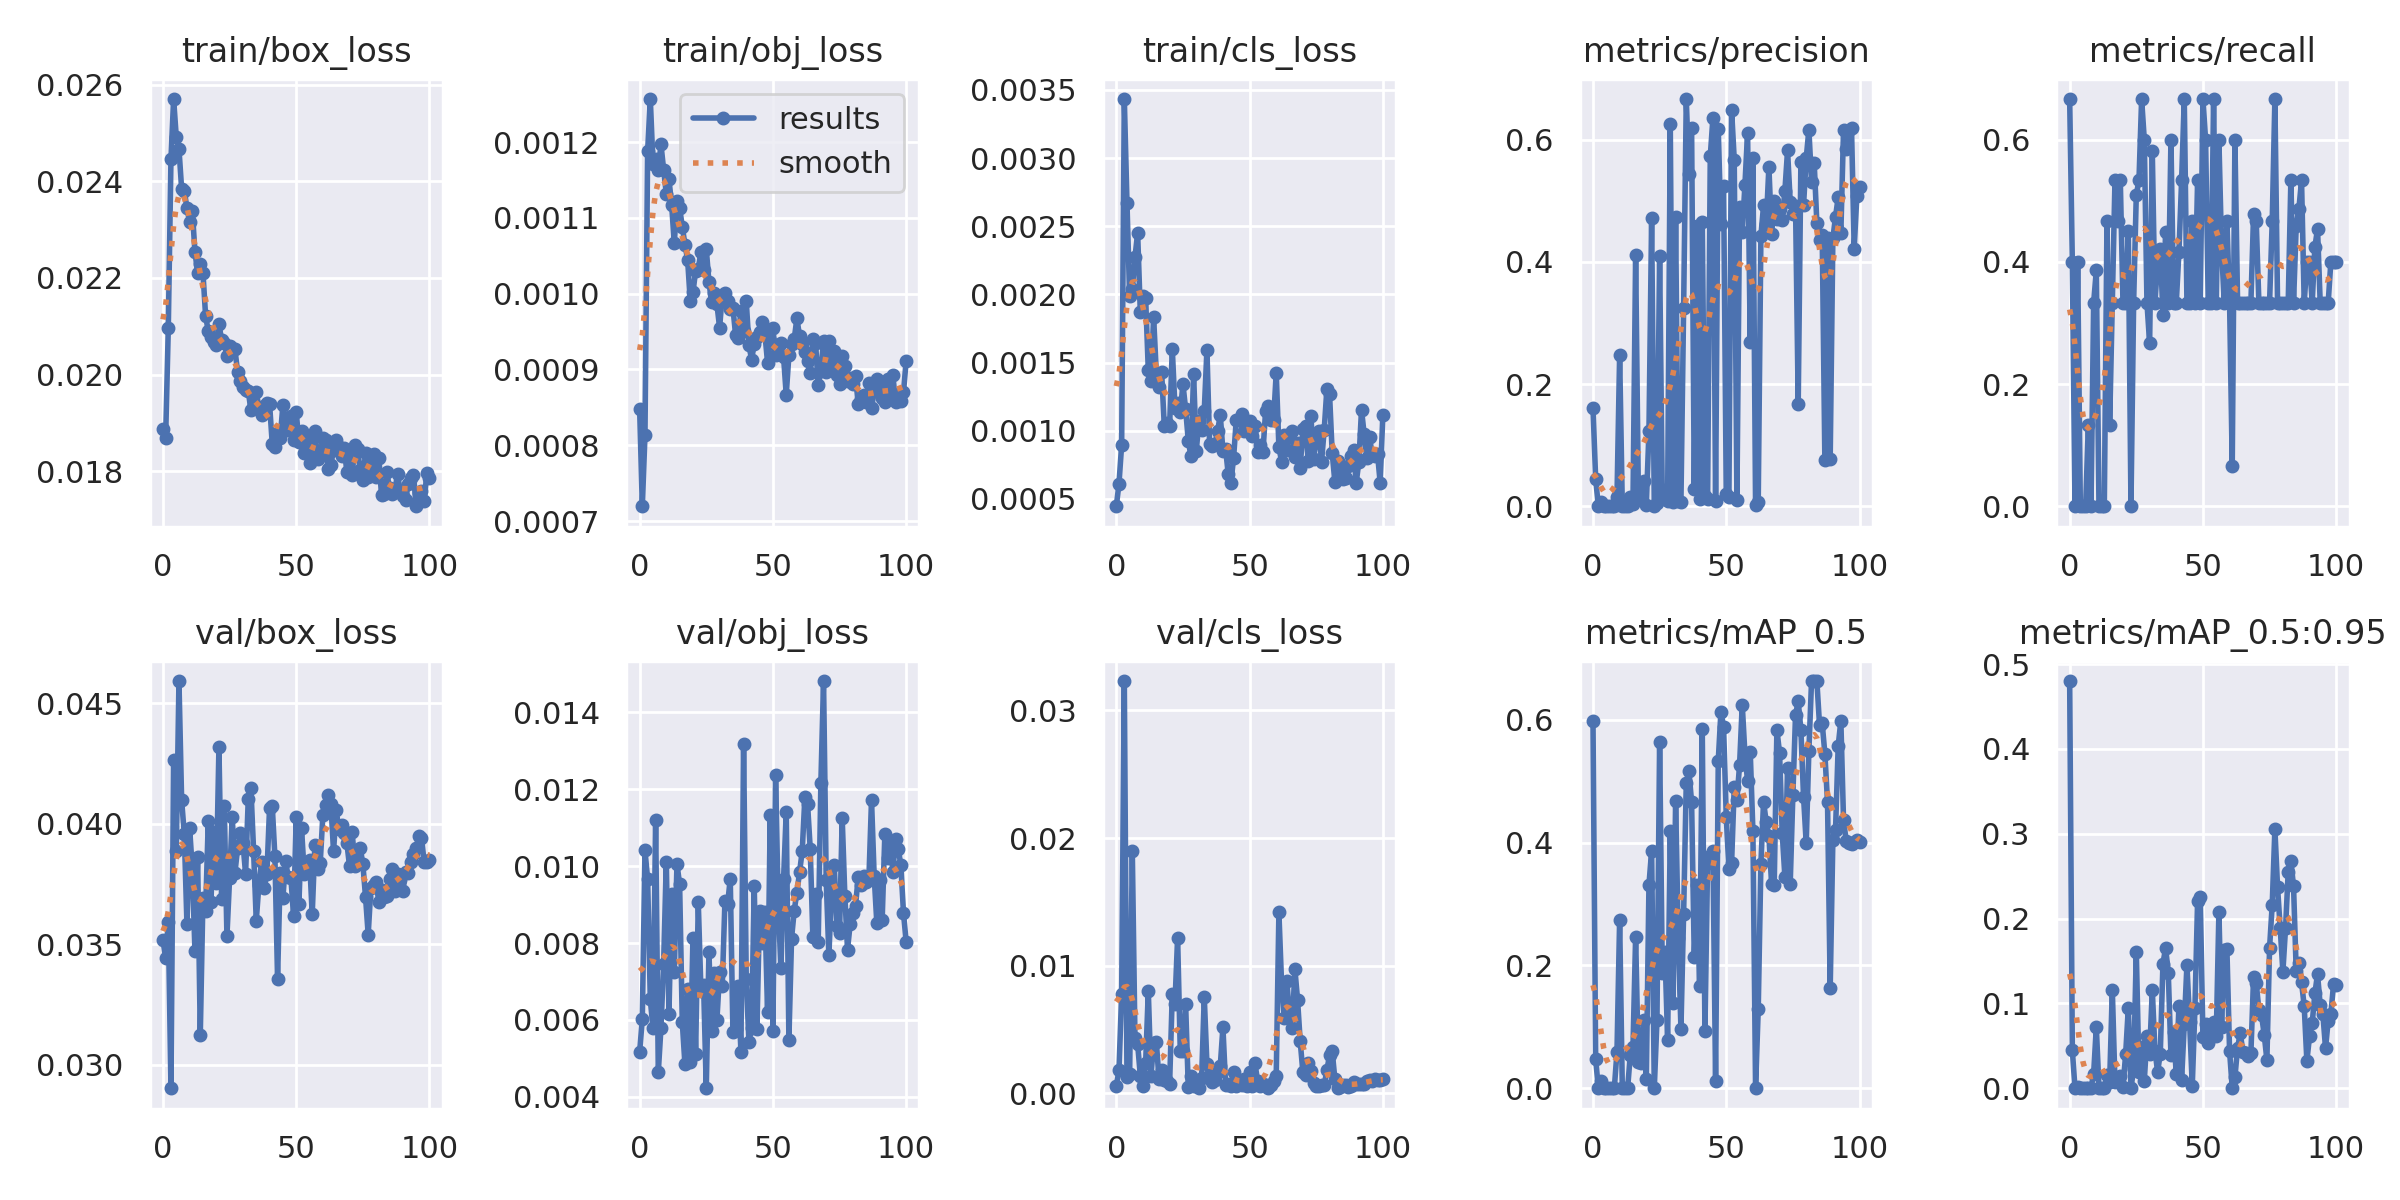

Values plotted in this chart, from the file beside it:
epoch, train/box_loss, train/obj_loss, train/cls_loss, metrics/precision, metrics/recall, metrics/mAP_0.5, metrics/mAP_0.5:0.95, val/box_loss, val/obj_loss, val/cls_loss, x/lr0, x/lr1, x/lr2
0, 0.01887, 0.0008478, 0.0004465, 0.1611, 0.6667, 0.5984, 0.48, 0.03518, 0.005167, 0.0005731, 0.07026, 0.003305, 0.003305
1, 0.01869, 0.0007195, 0.0006118, 0.04525, 0.4, 0.04776, 0.04474, 0.03442, 0.006025, 0.001822, 0.04025, 0.006628, 0.006628
2, 0.02096, 0.0008131, 0.0008956, 0, 0, 0, 0, 0.03594, 0.01041, 0.007791, 0.01023, 0.009941, 0.009941
3, 0.02446, 0.001188, 0.003432, 0.006246, 0.4, 0.01218, 0.001218, 0.02902, 0.009658, 0.0323, 0.009954, 0.009954, 0.009954
4, 0.0257, 0.001257, 0.00267, 0, 0, 0, 0, 0.04266, 0.006533, 0.00129, 0.009954, 0.009954, 0.009954
5, 0.02491, 0.001172, 0.001985, 0, 0, 0, 0, 0.03889, 0.005788, 0.001514, 0.009939, 0.009939, 0.009939
6, 0.02467, 0.001177, 0.002041, 0, 0, 0, 0, 0.04593, 0.0112, 0.01899, 0.009924, 0.009924, 0.009924
7, 0.02385, 0.001164, 0.002273, 0.00112, 0.1333, 0.001152, 0.000186, 0.04099, 0.004644, 0.00434, 0.009909, 0.009909, 0.009909
8, 0.02381, 0.001197, 0.002451, 0, 0, 0, 0, 0.03958, 0.005795, 0.003868, 0.009893, 0.009893, 0.009893
9, 0.02344, 0.001164, 0.001871, 0.01433, 0.3333, 0.05904, 0.01733, 0.03583, 0.007466, 0.001399, 0.009878, 0.009878, 0.009878
10, 0.02316, 0.001132, 0.00199, 0.2477, 0.386, 0.2746, 0.07211, 0.03984, 0.01011, 0.0005613, 0.009863, 0.009863, 0.009863
11, 0.02339, 0.001151, 0.001973, 0, 0, 0, 0, 0.03812, 0.006165, 0.002367, 0.009848, 0.009848, 0.009848
12, 0.02255, 0.001117, 0.001443, 0, 0, 0, 0, 0.03472, 0.009287, 0.008029, 0.009832, 0.009832, 0.009832
13, 0.0221, 0.001066, 0.001363, 0, 0, 0, 0, 0.0386, 0.007258, 0.001385, 0.009817, 0.009817, 0.009817
14, 0.02229, 0.001123, 0.001833, 0.0147, 0.4667, 0.05481, 0.01582, 0.03122, 0.01006, 0.003951, 0.009802, 0.009802, 0.009802
15, 0.02211, 0.001113, 0.001425, 0.002911, 0.1333, 0.06652, 0.007526, 0.03691, 0.00953, 0.004063, 0.009787, 0.009787, 0.009787
16, 0.02121, 0.001088, 0.001324, 0.4109, 0.3333, 0.2471, 0.1161, 0.03637, 0.005941, 0.001163, 0.009772, 0.009772, 0.009772
17, 0.0209, 0.001065, 0.001432, 0.02726, 0.5333, 0.04331, 0.006953, 0.04012, 0.004844, 0.001876, 0.009756, 0.009756, 0.009756
18, 0.02078, 0.001045, 0.001035, 0.01474, 0.4667, 0.04063, 0.01035, 0.03677, 0.006799, 0.001074, 0.009741, 0.009741, 0.009741
19, 0.02066, 0.0009902, 0.001059, 0.04141, 0.5333, 0.1111, 0.01436, 0.03966, 0.004909, 0.0009636, 0.009726, 0.009726, 0.009726
20, 0.02062, 0.001002, 0.001037, 0.002645, 0.3333, 0.01508, 0.001508, 0.03754, 0.008119, 0.0007553, 0.009711, 0.009711, 0.009711
21, 0.02105, 0.00103, 0.001602, 0.1226, 0.3333, 0.3317, 0.0398, 0.04318, 0.005113, 0.007805, 0.009695, 0.009695, 0.009695
22, 0.02071, 0.001033, 0.001169, 0.4717, 0.4507, 0.387, 0.09456, 0.03689, 0.009059, 0.007031, 0.00968, 0.00968, 0.00968
23, 0.02066, 0.001055, 0.001202, 0, 0, 0, 0, 0.04073, 0.006758, 0.01221, 0.009665, 0.009665, 0.009665
24, 0.02038, 0.001031, 0.001137, 0.005128, 0.3333, 0.1106, 0.02286, 0.03533, 0.006906, 0.003301, 0.00965, 0.00965, 0.00965
25, 0.02059, 0.001059, 0.001342, 0.409, 0.5101, 0.5644, 0.1611, 0.03775, 0.004225, 0.003362, 0.009635, 0.009635, 0.009635
26, 0.02051, 0.001015, 0.00116, 0.01314, 0.5333, 0.1876, 0.0193, 0.04027, 0.007755, 0.007027, 0.009619, 0.009619, 0.009619
27, 0.02052, 0.000989, 0.0009279, 0.027, 0.6667, 0.2221, 0.04911, 0.03796, 0.00571, 0.0005184, 0.009604, 0.009604, 0.009604
28, 0.02005, 0.001001, 0.0008118, 0.008315, 0.6, 0.07848, 0.008758, 0.03898, 0.007233, 0.001344, 0.009589, 0.009589, 0.009589
29, 0.01987, 0.000986, 0.001415, 0.6264, 0.3333, 0.4193, 0.06163, 0.0396, 0.006008, 0.0005482, 0.009574, 0.009574, 0.009574
30, 0.01974, 0.000955, 0.0008531, 0.007752, 0.2667, 0.1387, 0.04044, 0.0392, 0.007242, 0.0006535, 0.009558, 0.009558, 0.009558
31, 0.01968, 0.0009981, 0.001071, 0.4728, 0.5813, 0.4679, 0.1159, 0.03793, 0.006886, 0.0004077, 0.009543, 0.009543, 0.009543
32, 0.01966, 0.001001, 0.001006, 0.009107, 0.3333, 0.2447, 0.04441, 0.04102, 0.009085, 0.001192, 0.009528, 0.009528, 0.009528
33, 0.01926, 0.0009909, 0.001148, 0.007369, 0.4, 0.09667, 0.01933, 0.04148, 0.009011, 0.007558, 0.009513, 0.009513, 0.009513
34, 0.01937, 0.0009792, 0.001594, 0.3238, 0.4218, 0.2833, 0.04075, 0.03889, 0.009673, 0.00229, 0.009497, 0.009497, 0.009497
35, 0.01963, 0.0009814, 0.0009007, 0.6667, 0.3134, 0.4975, 0.147, 0.03598, 0.005676, 0.001448, 0.009482, 0.009482, 0.009482
36, 0.01932, 0.0009453, 0.0008891, 0.5441, 0.449, 0.5163, 0.1654, 0.03748, 0.005766, 0.0008732, 0.009467, 0.009467, 0.009467
37, 0.01916, 0.0009412, 0.000905, 0.619, 0.3333, 0.4659, 0.1362, 0.03841, 0.006885, 0.001019, 0.009452, 0.009452, 0.009452
38, 0.01935, 0.0009776, 0.000997, 0.02825, 0.6, 0.2133, 0.03929, 0.03734, 0.005175, 0.001701, 0.009437, 0.009437, 0.009437
39, 0.01942, 0.0009501, 0.001116, 0.4581, 0.3333, 0.3317, 0.06633, 0.03794, 0.01317, 0.002145, 0.009421, 0.009421, 0.009421
40, 0.01939, 0.00099, 0.0008514, 0.01144, 0.3333, 0.1658, 0.01658, 0.04068, 0.007071, 0.005182, 0.009406, 0.009406, 0.009406
41, 0.01857, 0.0009327, 0.0008671, 0.4655, 0.4167, 0.5845, 0.09679, 0.04075, 0.005437, 0.0006752, 0.009391, 0.009391, 0.009391
42, 0.01851, 0.0009126, 0.0006804, 0.01757, 0.5333, 0.09335, 0.00963, 0.03864, 0.005779, 0.0007319, 0.009376, 0.009376, 0.009376
43, 0.01878, 0.0009338, 0.0006183, 0.01173, 0.6667, 0.3675, 0.07541, 0.03355, 0.009476, 0.0005691, 0.00936, 0.00936, 0.00936
44, 0.01869, 0.0009429, 0.0008016, 0.5729, 0.3333, 0.3781, 0.1454, 0.03797, 0.005755, 0.001679, 0.009345, 0.009345, 0.009345
45, 0.01937, 0.0009495, 0.001079, 0.6357, 0.3333, 0.3873, 0.0784, 0.03692, 0.008837, 0.00061, 0.00933, 0.00933, 0.00933
46, 0.01901, 0.0009629, 0.001077, 0.007826, 0.4667, 0.01177, 0.002868, 0.03845, 0.007998, 0.0007284, 0.009315, 0.009315, 0.009315
47, 0.01885, 0.0009469, 0.001125, 0.6169, 0.3333, 0.5336, 0.09436, 0.03779, 0.008812, 0.0006409, 0.009299, 0.009299, 0.009299
48, 0.01914, 0.0009089, 0.001, 0.4619, 0.5333, 0.6136, 0.2209, 0.03776, 0.006207, 0.001105, 0.009284, 0.009284, 0.009284
49, 0.01864, 0.0009369, 0.001049, 0.525, 0.3333, 0.5885, 0.2253, 0.03616, 0.01133, 0.0005765, 0.009269, 0.009269, 0.009269
50, 0.01922, 0.0009542, 0.001074, 0.02019, 0.6667, 0.4422, 0.06024, 0.04028, 0.005717, 0.00165, 0.009254, 0.009254, 0.009254
51, 0.01861, 0.0009185, 0.0009616, 0.01579, 0.6, 0.3568, 0.07523, 0.03665, 0.01237, 0.0006002, 0.009239, 0.009239, 0.009239
52, 0.01883, 0.0009252, 0.001035, 0.6489, 0.3333, 0.3665, 0.05336, 0.0398, 0.009027, 0.002374, 0.009223, 0.009223, 0.009223
53, 0.01838, 0.0009345, 0.0008466, 0.5674, 0.3333, 0.4914, 0.07027, 0.03793, 0.007345, 0.001008, 0.009208, 0.009208, 0.009208
54, 0.01864, 0.0009165, 0.0008943, 0.01024, 0.6667, 0.4695, 0.07833, 0.03817, 0.009655, 0.0005756, 0.009193, 0.009193, 0.009193
55, 0.01818, 0.0008667, 0.000841, 0.4903, 0.3333, 0.527, 0.06131, 0.03851, 0.01141, 0.0007559, 0.009177, 0.009177, 0.009177
56, 0.01839, 0.0009187, 0.001142, 0.4484, 0.5993, 0.625, 0.2083, 0.03623, 0.005488, 0.0006867, 0.009162, 0.009162, 0.009162
57, 0.01884, 0.0009333, 0.00118, 0.5254, 0.4215, 0.5448, 0.07249, 0.03914, 0.008117, 0.0004523, 0.009147, 0.009147, 0.009147
58, 0.01826, 0.0009399, 0.001082, 0.6111, 0.3333, 0.5006, 0.1626, 0.03811, 0.008845, 0.0006414, 0.009132, 0.009132, 0.009132
59, 0.01832, 0.0009675, 0.001078, 0.2684, 0.4667, 0.5482, 0.164, 0.03837, 0.009312, 0.0009401, 0.009117, 0.009117, 0.009117
... 41 more rows
